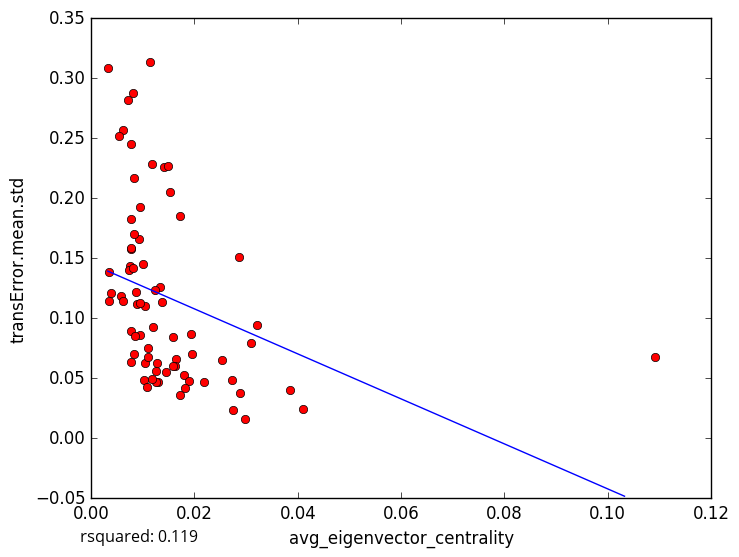

The table this chart was drawn from, first rows:
avg_eigenvector_centrality, transError.mean.std
0.01004, 0.1454
0.01051, 0.06261
0.0173, 0.03632
0.04098, 0.02402
0.0274, 0.02318
0.007758, 0.2449
0.005741, 0.1184
0.00608, 0.2568
0.01288, 0.04688
0.01789, 0.05256
0.02536, 0.06527
0.02883, 0.03804
0.02729, 0.0487
0.02191, 0.04719
0.02978, 0.0157
0.03097, 0.07955
0.01248, 0.05643
0.007658, 0.06345
0.007665, 0.1573
0.01405, 0.2259
0.00386, 0.1209
0.009414, 0.1923
0.01201, 0.09251
0.00768, 0.1829
0.02863, 0.1509
0.01375, 0.1134
0.03212, 0.09406
0.01176, 0.2284
0.0103, 0.0485
0.00832, 0.07005
0.008135, 0.2878
0.01034, 0.1099
0.003234, 0.3082
0.005337, 0.252
0.007712, 0.1588
0.008848, 0.1122
0.03854, 0.04029
0.01254, 0.0468
0.0134, 0.1264
0.01959, 0.07036
0.006178, 0.1148
0.007808, 0.08964
0.01728, 0.185
0.007579, 0.1437
0.007205, 0.2817
0.008308, 0.2172
0.01937, 0.08682
0.008639, 0.122
0.01579, 0.08445
0.009543, 0.1129
0.01891, 0.04783
0.01816, 0.04197
0.01275, 0.06304
0.009438, 0.08621
0.01236, 0.1237
0.009212, 0.1662
0.01529, 0.2051
0.01106, 0.06753
0.01075, 0.04237
0.01097, 0.07549
... 14 more rows
